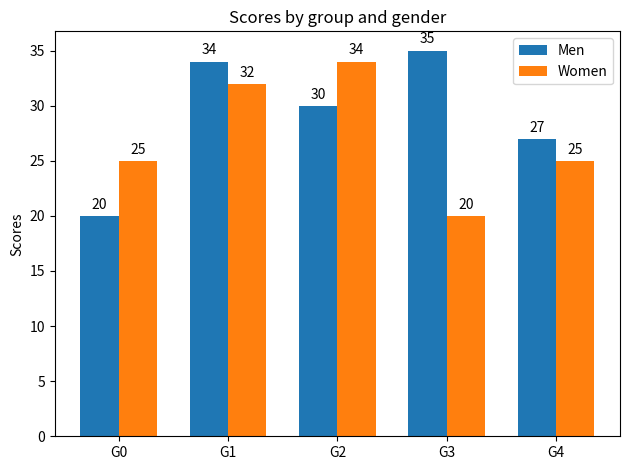

The matplotlib source for this figure:
import matplotlib.pyplot as plt
import numpy as np

labels = [f'G{i}' for i in range(5)]
men_means = [20, 34, 30, 35, 27]
women_means = [25, 32, 34, 20, 25]

x = np.arange(len(labels))
width = .35


def main():
    fig, ax = plt.subplots()
    rects1 = ax.bar(x - width / 2, men_means, width, label='Men')
    rects2 = ax.bar(x + width / 2, women_means, width, label='Women')

    ax.set_ylabel('Scores')
    ax.set_title('Scores by group and gender')
    ax.set_xticks(x, labels)
    ax.legend()
    ax.bar_label(rects1, padding=3)
    ax.bar_label(rects2, padding=3)

    fig.tight_layout()
    plt.savefig('main.png')
    return


if __name__ == '__main__':
    main()
